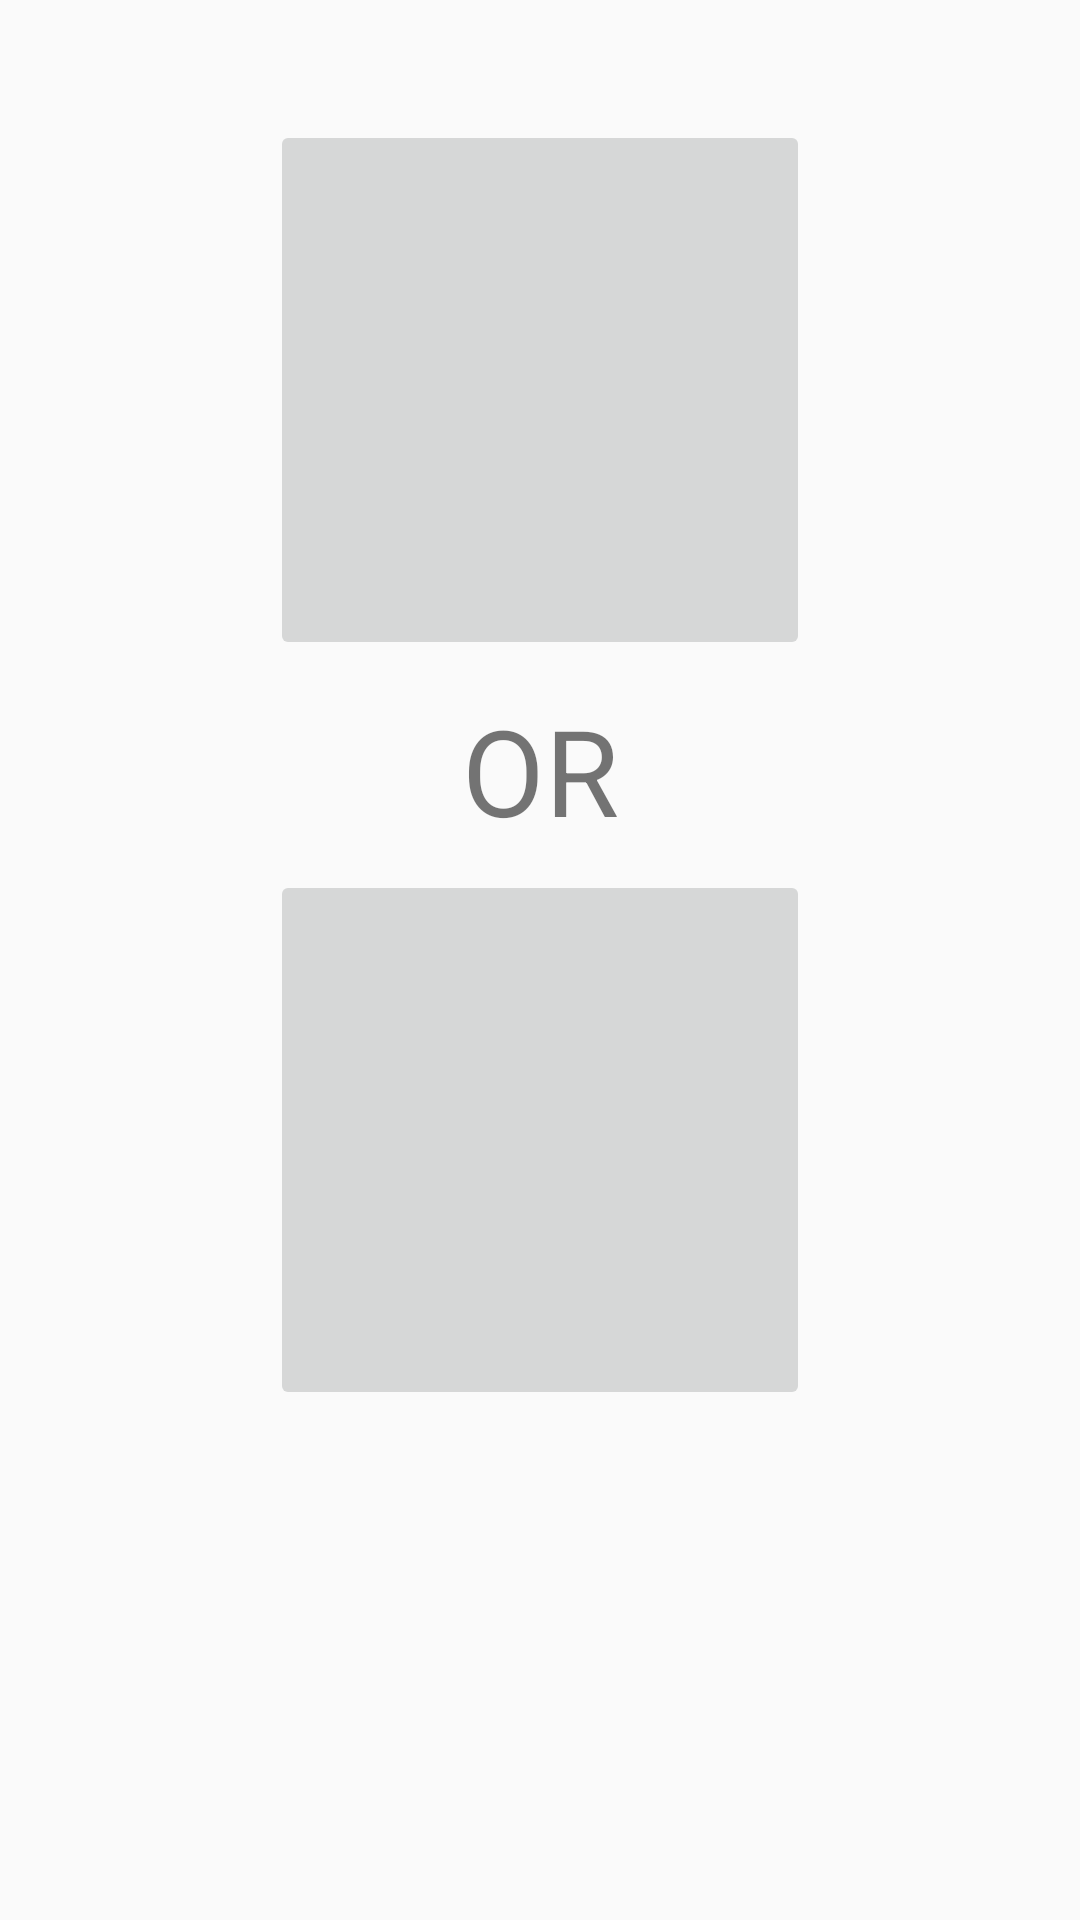

This screen was rendered from an Android layout file. Write that file and the resources it references.
<!-- AndroidManifest.xml: application theme AppTheme -->
<!-- res/layout/activity_registerdpselect.xml -->
<?xml version="1.0" encoding="utf-8"?>
<LinearLayout xmlns:android="http://schemas.android.com/apk/res/android"
    android:orientation="vertical" android:layout_width="match_parent"
    android:layout_height="match_parent">

    <ImageButton
        android:layout_width="180dp"
        android:layout_height="180dp"
        android:id="@+id/dpmale"
        android:src="@drawable/male"
        android:scaleType="centerInside"
        android:layout_marginTop="40dp"
        android:layout_gravity="center"
        android:onClick="Male"/>

    <TextView
        android:layout_width="100dp"
        android:layout_height="50dp"
        android:text="OR"
        android:textSize="40sp"
        android:gravity="center"
        android:layout_gravity="center"
        android:layout_marginTop="10dp"
        android:layout_marginBottom="10dp"/>

    <ImageButton
        android:layout_width="180dp"
        android:layout_height="180dp"
        android:id="@+id/dpfemale"
        android:src="@drawable/female"
        android:scaleType="centerInside"
        android:layout_gravity="center"
        android:onClick="Female"/>

</LinearLayout>
<!-- resources referenced by this layout -->
<resources>
  <style name="AppTheme" parent="Theme.AppCompat.Light.NoActionBar">
          
  
          <item name="colorPrimary">@color/colorPrimary</item>
          <item name="colorPrimaryDark">@color/colorPrimaryDark</item>
          <item name="colorAccent">@color/colorAccent</item>
          <item name="windowActionBar">false</item>
          <item name="windowNoTitle">true</item>
      </style>
  <color name="colorPrimary">#2196F3</color>
  <color name="colorPrimaryDark">#1976D2</color>
  <color name="colorAccent">#c2110e</color>
</resources>
